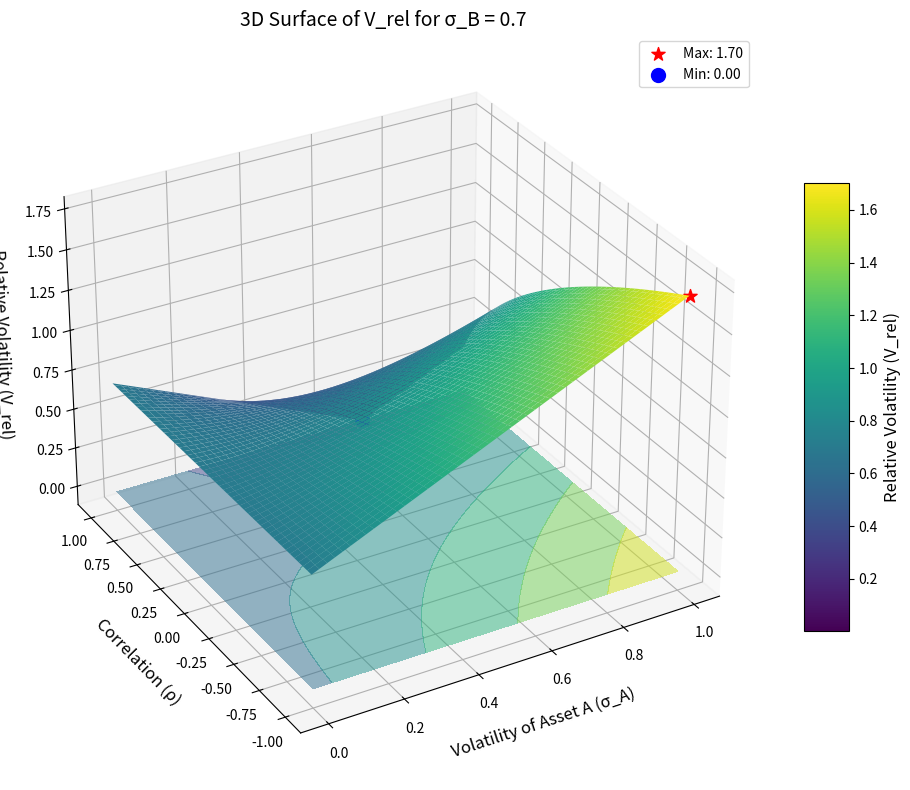

The script that saved this image: (Note: this script raises an exception after producing the figure.)
import numpy as np
import matplotlib.pyplot as plt

# Set up figure with higher resolution and quality
plt.rcParams["figure.dpi"] = 100
plt.rcParams["figure.figsize"] = [10, 8]

# Define parameters
sigmaB = 0.7  # Asset B volatility (fixed)

# Create higher resolution grid for smoother surface
resolution = 100
sigmaA_vals = np.linspace(0, 1.0, resolution)  # Asset A volatility range
rho_vals = np.linspace(-1, 1, resolution)  # Correlation range
X, Y = np.meshgrid(sigmaA_vals, rho_vals)

# Calculate the relative volatility
Z = np.sqrt(X**2 + sigmaB**2 - 2 * Y * X * sigmaB)

# Calculate min and max for better color scaling
z_min = np.min(Z)
z_max = np.max(Z)
print(f"Min V_rel: {z_min:.4f}, Max V_rel: {z_max:.4f}")

# Create the 3D plot
fig = plt.figure()
ax = fig.add_subplot(111, projection="3d")

# Use a colormap that shows the gradation more clearly
surf = ax.plot_surface(
    X, Y, Z, cmap="viridis", linewidth=0, antialiased=True, vmin=z_min, vmax=z_max
)

# Set viewing angle to better see the maximum points
ax.view_init(elev=30, azim=240)

# Add labels and title
ax.set_xlabel("Volatility of Asset A (σ_A)", fontsize=12, labelpad=10)
ax.set_ylabel("Correlation (ρ)", fontsize=12, labelpad=10)
ax.set_zlabel("Relative Volatility (V_rel)", fontsize=12, labelpad=10)
ax.set_title(f"3D Surface of V_rel for σ_B = {sigmaB:.1f}", fontsize=14)

# Add a color bar
cbar = fig.colorbar(surf, shrink=0.6, aspect=10)
cbar.set_label("Relative Volatility (V_rel)", fontsize=12)

# Add grid lines for better perspective
ax.grid(True)

# Add text annotation for key points
max_idx = np.unravel_index(np.argmax(Z), Z.shape)
max_sigmaA = sigmaA_vals[max_idx[1]]
max_rho = rho_vals[max_idx[0]]
max_value = Z[max_idx]

# Highlight maximum point with a marker
ax.scatter(
    [max_sigmaA],
    [max_rho],
    [max_value],
    color="red",
    s=100,
    marker="*",
    label=f"Max: {max_value:.2f}",
)

# Highlight minimum point
min_idx = np.unravel_index(np.argmin(Z), Z.shape)
min_sigmaA = sigmaA_vals[min_idx[1]]
min_rho = rho_vals[min_idx[0]]
min_value = Z[min_idx]
ax.scatter(
    [min_sigmaA],
    [min_rho],
    [min_value],
    color="blue",
    s=100,
    marker="o",
    label=f"Min: {min_value:.2f}",
)

ax.legend()

# Add contour lines on the bottom surface for clearer visualization
cset = ax.contourf(X, Y, Z, zdir="z", offset=0, cmap="viridis", alpha=0.5)

plt.tight_layout()
plt.savefig("output/relative-volatility-surface.png")
plt.show()
